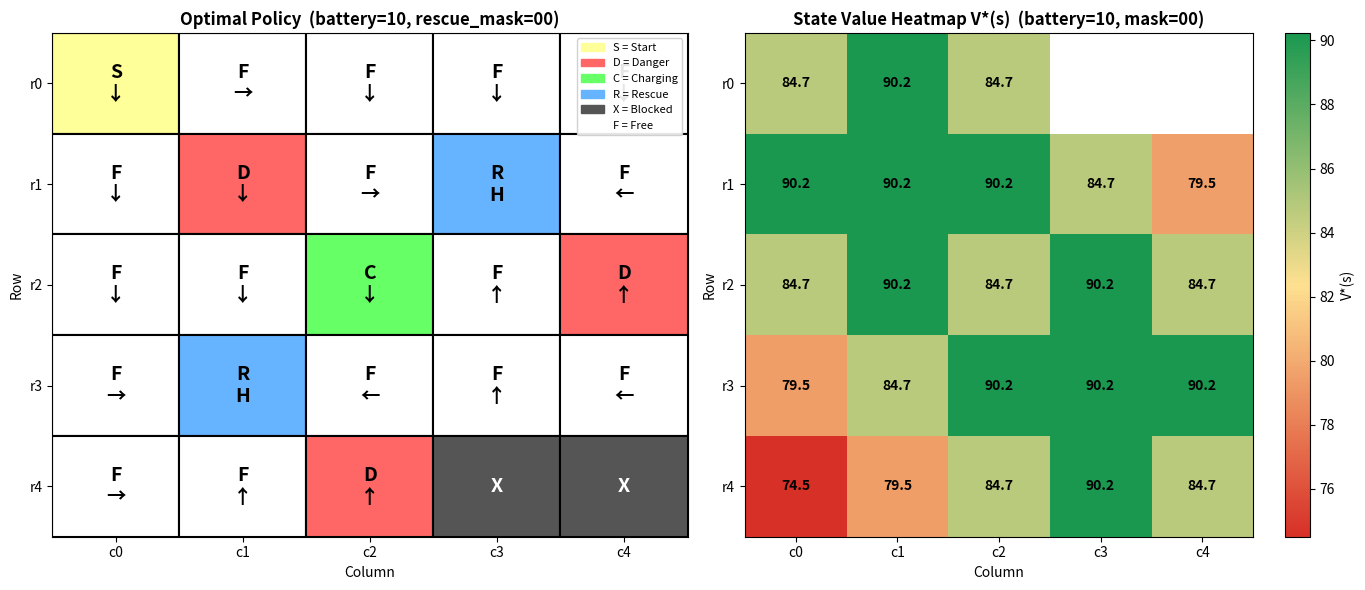

The script that saved this image: (Note: this script raises an exception after producing the figure.)
"""
=============================================================================
BIRLA INSTITUTE OF TECHNOLOGY AND SCIENCE, PILANI
WORK INTEGRATED LEARNING PROGRAMMES DIVISION
Deep Reinforcement Learning - Lab Assignment 1
Part #2: Autonomous Drone Rescue Using Dynamic Programming

Group Number: 32
Authors     : Team 32
=============================================================================

Assignment Parameters for Group 32  (G = 32, ends in digit '2'):
  • Grid        : 5×5  (last digit 0–4)
  • Battery max : 10   (last digit even)
  • Wind prob   : 20%  (last digit 0–4)
  • Rescue tgts : 2
  • Charging stn: 1
  • Danger zones: 3
  • Blocked cells: 2

Grid Layout (0-indexed row, col):
  S  F  F  F  F
  F  D  F  R  F
  F  F  C  F  D
  F  R  F  F  F
  F  F  D  X  X

  S = Start (0,0)  |  F = Free  |  D = Danger  |  R = Rescue
  C = Charging     |  W = Wind  |  X = Blocked
"""

# ---------------------------------------------------------------------------
# Standard imports
# ---------------------------------------------------------------------------
import numpy as np
import matplotlib.pyplot as plt
import matplotlib.patches as mpatches
from matplotlib.colors import LinearSegmentedColormap
import time
import itertools
import datetime

# ===========================================================================
# SECTION 1 — ENVIRONMENT DEFINITION
# ===========================================================================

# ---------------------------------------------------------------------------
# 1.1  Grid & environment constants (Group 32)
# ---------------------------------------------------------------------------
GRID_ROWS    = 5
GRID_COLS    = 5
MAX_BATTERY  = 10          # even last digit → 10
WIND_PROB    = 0.20        # last digit 0–4 → 20%
MAX_STEPS    = 50          # 5×5 grid limit

# Reward structure (as given)
REWARD_RESCUE   =  20
REWARD_DANGER   = -10
REWARD_BATTERY  = -20
REWARD_CHARGE   =   5
REWARD_MOVE     =  -1

# ---------------------------------------------------------------------------
# 1.2  Fixed grid configuration
# ---------------------------------------------------------------------------
# Cell type map: (row, col) → symbol
CELL_MAP = {
    (0, 0): 'S',   # Start
    (1, 1): 'D',   # Danger zone 1
    (1, 3): 'R',   # Rescue target 1
    (2, 2): 'C',   # Charging station
    (2, 4): 'D',   # Danger zone 2
    (3, 1): 'R',   # Rescue target 2
    (4, 2): 'D',   # Danger zone 3
    (4, 3): 'X',   # Blocked cell 1
    (4, 4): 'X',   # Blocked cell 2
}

# Canonical sets derived from CELL_MAP
BLOCKED_CELLS  = {(r, c) for (r, c), t in CELL_MAP.items() if t == 'X'}
DANGER_CELLS   = {(r, c) for (r, c), t in CELL_MAP.items() if t == 'D'}
CHARGING_CELLS = {(r, c) for (r, c), t in CELL_MAP.items() if t == 'C'}
RESCUE_CELLS   = [(r, c) for (r, c), t in CELL_MAP.items() if t == 'R']  # ordered list
START_POS      = (0, 0)
N_RESCUE       = len(RESCUE_CELLS)   # 2


def cell_type(pos: tuple) -> str:
    """Return the base cell type symbol for a given (row, col) position."""
    return CELL_MAP.get(pos, 'F')


# ---------------------------------------------------------------------------
# 1.3  Action definitions
# ---------------------------------------------------------------------------
# Action index → (Δrow, Δcol) for movement; Hover = stay
ACTIONS = {
    0: (-1,  0),   # Up
    1: ( 1,  0),   # Down
    2: ( 0, -1),   # Left
    3: ( 0,  1),   # Right
    4: ( 0,  0),   # Hover
}
ACTION_NAMES = {0: "Up", 1: "Down", 2: "Left", 3: "Right", 4: "Hover"}
ACTION_ARROWS = {0: "↑", 1: "↓", 2: "←", 3: "→", 4: "H"}
N_ACTIONS    = len(ACTIONS)


def is_valid_cell(row: int, col: int) -> bool:
    """Check whether (row, col) is inside the grid and not a blocked cell."""
    if row < 0 or row >= GRID_ROWS or col < 0 or col >= GRID_COLS:
        return False
    if (row, col) in BLOCKED_CELLS:
        return False
    return True


def get_valid_actions(pos: tuple, battery: int) -> list:
    """
    Return list of valid action indices from a given (pos, battery) state.
    All 5 actions are always considered; movement into blocked/out-of-bounds
    cells is handled by staying in place (still costs 1 battery).
    If battery == 0 the episode has terminated — no actions available.
    """
    if battery == 0:
        return []
    return list(range(N_ACTIONS))


# ===========================================================================
# SECTION 2 — STATE SPACE & TRANSITION MODEL
# ===========================================================================

# ---------------------------------------------------------------------------
# 2.1  State representation
# ---------------------------------------------------------------------------
# State = (row, col, battery, rescue_mask)
# rescue_mask: integer bitmask over N_RESCUE targets
#   bit i = 0 → target i still needs rescue
#   bit i = 1 → target i already rescued
# Total states = GRID_ROWS * GRID_COLS * (MAX_BATTERY+1) * 2^N_RESCUE
TOTAL_STATES_ESTIMATE = (
    GRID_ROWS * GRID_COLS * (MAX_BATTERY + 1) * (2 ** N_RESCUE)
)
print("=" * 65)
print("PART #2 — DRONE RESCUE: DYNAMIC PROGRAMMING SOLUTION")
print("=" * 65)
print(f"\nGroup 32 Environment Parameters:")
print(f"  Grid           : {GRID_ROWS}×{GRID_COLS}")
print(f"  Max Battery    : {MAX_BATTERY}")
print(f"  Wind Probability: {WIND_PROB*100:.0f}%")
print(f"  Rescue Targets : {N_RESCUE}  at {RESCUE_CELLS}")
print(f"  Charging Stn   : {list(CHARGING_CELLS)}")
print(f"  Danger Zones   : {sorted(DANGER_CELLS)}")
print(f"  Blocked Cells  : {sorted(BLOCKED_CELLS)}")
print(f"\nState space upper bound: "
      f"{GRID_ROWS}×{GRID_COLS}×{MAX_BATTERY+1}×2^{N_RESCUE} = {TOTAL_STATES_ESTIMATE} states")


# ---------------------------------------------------------------------------
# 2.2  State enumeration
# ---------------------------------------------------------------------------
def enumerate_states() -> list:
    """
    Enumerate ALL reachable states.

    Returns
    -------
    list of (row, col, battery, rescue_mask) tuples
    Non-reachable states (blocked cells, battery=0 initial) are excluded.
    """
    states = []
    for r in range(GRID_ROWS):
        for c in range(GRID_COLS):
            if (r, c) in BLOCKED_CELLS:
                continue                    # blocked: never reachable
            for bat in range(0, MAX_BATTERY + 1):
                for mask in range(2 ** N_RESCUE):
                    states.append((r, c, bat, mask))
    return states


ALL_STATES = enumerate_states()
STATE_INDEX = {s: i for i, s in enumerate(ALL_STATES)}
print(f"Enumerated reachable states: {len(ALL_STATES)}")


# ---------------------------------------------------------------------------
# 2.3  Transition function
# ---------------------------------------------------------------------------
def get_transitions(state: tuple, action: int) -> list:
    """
    Compute the list of (probability, next_state, reward) tuples for a
    given (state, action) pair.

    Handles:
      - Battery depletion (terminal if battery drops to 0)
      - Charging station refill
      - Rescue target collection (mask update)
      - Danger zone penalty
      - Wind stochasticity (only movement actions, not hover)
      - Blocked-cell bouncing (agent stays in place)

    Parameters
    ----------
    state  : (row, col, battery, rescue_mask)
    action : int  in {0,1,2,3,4}

    Returns
    -------
    list of (prob: float, next_state: tuple, reward: float)
    """
    row, col, battery, mask = state

    # Terminal state: battery exhausted
    if battery == 0:
        return []

    # ----- Determine intended movement directions -----
    if action == 4:
        # Hover action: no stochastic wind effect
        intended_directions = [(1.0, (0, 0))]
    else:
        dr, dc = ACTIONS[action]
        # Wind zone: current cell is W → 20% chance of random direction
        # (No W cells in our fixed map, but logic is present for completeness)
        if cell_type((row, col)) == 'W':
            # 20% probability: random direction (uniform over 4 moves)
            rand_prob = WIND_PROB
            intended_directions = [(1.0 - rand_prob, (dr, dc))]
            for wind_a in range(4):  # Up/Down/Left/Right only
                wdr, wdc = ACTIONS[wind_a]
                intended_directions.append((rand_prob / 4, (wdr, wdc)))
        else:
            intended_directions = [(1.0, (dr, dc))]

    # ----- Aggregate outcomes over all possible directions -----
    outcome_map = {}   # next_state → (total_prob, reward)

    for prob_dir, (dr, dc) in intended_directions:
        # Compute tentative next position
        nr, nc = row + dr, col + dc

        # Bounce back if out-of-bounds or blocked
        if not is_valid_cell(nr, nc):
            nr, nc = row, col

        # Battery: each action costs 1 unit; hover on charger gains +2 net (+1 net)
        new_battery = battery - 1

        # --- Charging station entry ---
        charge_reward = 0
        if (nr, nc) in CHARGING_CELLS:
            new_battery = MAX_BATTERY  # full recharge on entry
            charge_reward = REWARD_CHARGE

        # Hover special case: if on charging station, battery actually goes up
        if action == 4 and (row, col) in CHARGING_CELLS:
            new_battery = min(MAX_BATTERY, battery + 2)  # net +2 (no cost)

        new_battery = max(0, min(new_battery, MAX_BATTERY))

        # --- Rescue target ---
        new_mask   = mask
        rescue_reward = 0
        for i, (rr, rc) in enumerate(RESCUE_CELLS):
            if (nr, nc) == (rr, rc) and not (mask >> i & 1):
                new_mask       = mask | (1 << i)   # mark as rescued
                rescue_reward += REWARD_RESCUE

        # --- Danger zone ---
        danger_reward = REWARD_DANGER if (nr, nc) in DANGER_CELLS else 0

        # --- Battery exhaustion ---
        bat_reward = 0
        if new_battery == 0:
            bat_reward = REWARD_BATTERY

        # Total reward for this transition
        total_reward = (REWARD_MOVE + charge_reward + rescue_reward
                        + danger_reward + bat_reward)

        next_state = (nr, nc, new_battery, new_mask)

        if next_state in outcome_map:
            ep, er = outcome_map[next_state]
            outcome_map[next_state] = (ep + prob_dir, er)
        else:
            outcome_map[next_state] = (prob_dir, total_reward)

    return [(p, ns, r) for ns, (p, r) in outcome_map.items()]


def is_terminal(state: tuple) -> bool:
    """
    Check if a state is terminal:
      - battery == 0, OR
      - all rescue targets collected (mask == 2^N_RESCUE - 1)
    """
    _, _, battery, mask = state
    return battery == 0 or mask == (2 ** N_RESCUE - 1)


# ===========================================================================
# SECTION 3 — VALUE ITERATION
# ===========================================================================

def value_iteration(gamma: float = 0.95,
                    theta: float = 1e-3,
                    max_iter: int = 10_000) -> tuple:
    """
    Value Iteration algorithm to compute the optimal value function V* and
    optimal policy π*.

    Update rule:
        V(s) ← max_a Σ_{s'} P(s'|s,a) [R(s,a,s') + γ·V(s')]

    Parameters
    ----------
    gamma    : float – discount factor
    theta    : float – convergence threshold (stop when max |ΔV| < theta)
    max_iter : int   – hard iteration cap

    Returns
    -------
    (V, policy, iters, final_delta, elapsed_time)
      V       : dict  state → float   optimal value function
      policy  : dict  state → int     optimal action index
      iters   : int   number of sweeps until convergence
      delta   : float final max change across all states
      elapsed : float wall-clock seconds
    """
    # Initialise V to zero for all states
    V = {s: 0.0 for s in ALL_STATES}

    start_time = time.time()
    delta_history = []

    for iteration in range(1, max_iter + 1):
        delta = 0.0

        for state in ALL_STATES:
            if is_terminal(state):
                V[state] = 0.0   # terminal states have value 0
                continue

            v_old = V[state]
            best_v = -float('inf')

            for action in range(N_ACTIONS):
                transitions = get_transitions(state, action)
                if not transitions:
                    continue
                q_val = sum(
                    prob * (reward + gamma * V.get(ns, 0.0))
                    for prob, ns, reward in transitions
                )
                if q_val > best_v:
                    best_v = q_val

            if best_v == -float('inf'):
                best_v = 0.0

            V[state] = best_v
            delta = max(delta, abs(v_old - best_v))

        delta_history.append(delta)

        # Print progress every 50 iterations
        if iteration % 50 == 0 or iteration == 1:
            print(f"  Iteration {iteration:4d}  |  max ΔV = {delta:.6f}")

        if delta < theta:
            print(f"\n  ✓ Converged at iteration {iteration}  |  "
                  f"final ΔV = {delta:.8f}")
            break

    elapsed = time.time() - start_time

    # Extract greedy policy from converged V
    policy = {}
    for state in ALL_STATES:
        if is_terminal(state):
            policy[state] = 4   # hover (no-op) in terminal states
            continue

        best_action, best_v = 4, -float('inf')
        for action in range(N_ACTIONS):
            transitions = get_transitions(state, action)
            if not transitions:
                continue
            q_val = sum(
                prob * (reward + gamma * V.get(ns, 0.0))
                for prob, ns, reward in transitions
            )
            if q_val > best_v:
                best_v = q_val
                best_action = action

        policy[state] = best_action

    return V, policy, iteration, delta, elapsed, delta_history


print("\n" + "=" * 65)
print("RUNNING VALUE ITERATION (γ=0.95, θ=1e-3)")
print("=" * 65)
V_star, pi_star, n_iters, final_delta, elapsed, delta_hist = value_iteration()
print(f"\n  Runtime           : {elapsed:.4f} seconds")
print(f"  Convergence iters : {n_iters}")
print(f"  Final Δ (error)   : {final_delta:.8f}")


# ===========================================================================
# SECTION 4 — POLICY VISUALISATION
# ===========================================================================

def render_grid(state: tuple = None) -> str:
    """
    Render the grid as a text grid.
    If a state (row, col, battery, mask) is given, shows drone position.
    """
    grid_chars = []
    for r in range(GRID_ROWS):
        row_chars = []
        for c in range(GRID_COLS):
            sym = cell_type((r, c))
            if sym == 'S':
                sym = 'F'   # start is free otherwise
            if (r, c) in BLOCKED_CELLS:
                sym = 'X'
            row_chars.append(sym)
        grid_chars.append(row_chars)

    if state is not None:
        r, c, bat, mask = state
        grid_chars[r][c] = '🤖'

    lines = []
    for r, row in enumerate(grid_chars):
        lines.append("  " + " ".join(f"{s:2}" for s in row))
    return "\n".join(lines)


def visualise_policy(V: dict, policy: dict,
                     battery: int = None,
                     mask: int = None,
                     save_path: str = "dp_policy.png"):
    """
    Visualise the optimal policy and value function as a grid heatmap.

    For a fixed (battery, rescue_mask) slice the heatmap shows:
      - Cell colour: V*(s) value
      - Arrow / symbol: optimal action
      - Cell labels: special zone types

    Parameters
    ----------
    V         : dict state → float   value function
    policy    : dict state → int     optimal policy
    battery   : int  – battery level for the slice (default: MAX_BATTERY)
    mask      : int  – rescue mask for the slice (default: 0 = none rescued)
    save_path : str  – file path for saving the figure
    """
    if battery is None:
        battery = MAX_BATTERY
    if mask is None:
        mask = 0   # no rescues done yet

    val_grid = np.full((GRID_ROWS, GRID_COLS), np.nan)
    pol_grid = [['' for _ in range(GRID_COLS)] for _ in range(GRID_ROWS)]
    bg_color = [['white' for _ in range(GRID_COLS)] for _ in range(GRID_ROWS)]

    for r in range(GRID_ROWS):
        for c in range(GRID_COLS):
            if (r, c) in BLOCKED_CELLS:
                bg_color[r][c] = '#555555'
                pol_grid[r][c] = 'X'
                continue

            state = (r, c, battery, mask)
            val_grid[r][c] = V.get(state, 0.0)
            act = policy.get(state, 4)
            pol_grid[r][c] = ACTION_ARROWS[act]

            ct = cell_type((r, c))
            if ct == 'D':
                bg_color[r][c] = '#ff6666'
            elif ct == 'C':
                bg_color[r][c] = '#66ff66'
            elif ct == 'R':
                bg_color[r][c] = '#66b3ff'
            elif (r, c) == START_POS:
                bg_color[r][c] = '#ffff99'

    fig, axes = plt.subplots(1, 2, figsize=(14, 6))

    # --- Left: Policy arrows ---
    ax = axes[0]
    ax.set_title(f"Optimal Policy  (battery={battery}, rescue_mask={mask:0{N_RESCUE}b})",
                 fontsize=12, fontweight='bold')

    for r in range(GRID_ROWS):
        for c in range(GRID_COLS):
            color = bg_color[r][c]
            rect = plt.Rectangle([c - 0.5, GRID_ROWS - r - 1.5], 1, 1,
                                  facecolor=color, edgecolor='black', linewidth=1.5)
            ax.add_patch(rect)

            arrow = pol_grid[r][c]
            ct = cell_type((r, c))
            label = f"{ct}\n{arrow}" if (r, c) not in BLOCKED_CELLS else "X"
            ax.text(c, GRID_ROWS - r - 1, label,
                    ha='center', va='center', fontsize=14,
                    color='black' if color != '#555555' else 'white',
                    fontweight='bold')

    ax.set_xlim(-0.5, GRID_COLS - 0.5)
    ax.set_ylim(-0.5, GRID_ROWS - 0.5)
    ax.set_xticks(range(GRID_COLS)); ax.set_xticklabels([f'c{i}' for i in range(GRID_COLS)])
    ax.set_yticks(range(GRID_ROWS)); ax.set_yticklabels([f'r{GRID_ROWS-1-i}' for i in range(GRID_ROWS)])
    ax.set_xlabel("Column"); ax.set_ylabel("Row")

    # Legend
    patches = [
        mpatches.Patch(color='#ffff99', label='S = Start'),
        mpatches.Patch(color='#ff6666', label='D = Danger'),
        mpatches.Patch(color='#66ff66', label='C = Charging'),
        mpatches.Patch(color='#66b3ff', label='R = Rescue'),
        mpatches.Patch(color='#555555', label='X = Blocked'),
        mpatches.Patch(color='white',   label='F = Free'),
    ]
    ax.legend(handles=patches, loc='upper right', fontsize=8, framealpha=0.9)

    # --- Right: Value heatmap ---
    ax2 = axes[1]
    ax2.set_title(f"State Value Heatmap V*(s)  (battery={battery}, mask={mask:0{N_RESCUE}b})",
                  fontsize=12, fontweight='bold')

    # Flip vertically so (row=0) is at top
    plot_vals = np.flipud(val_grid)
    cmap = LinearSegmentedColormap.from_list('rv', ['#d73027', '#fee090', '#1a9850'])
    im = ax2.imshow(plot_vals, cmap=cmap, aspect='auto')
    plt.colorbar(im, ax=ax2, label='V*(s)')

    for r in range(GRID_ROWS):
        for c in range(GRID_COLS):
            v = val_grid[r][c]
            txt = f"{v:.1f}" if not np.isnan(v) else "X"
            ax2.text(c, GRID_ROWS - 1 - r, txt,
                     ha='center', va='center', fontsize=10,
                     color='white' if (r, c) in BLOCKED_CELLS else 'black',
                     fontweight='bold')

    ax2.set_xticks(range(GRID_COLS)); ax2.set_xticklabels([f'c{i}' for i in range(GRID_COLS)])
    ax2.set_yticks(range(GRID_ROWS)); ax2.set_yticklabels([f'r{i}' for i in range(GRID_ROWS)])
    ax2.set_xlabel("Column"); ax2.set_ylabel("Row")

    plt.tight_layout()
    plt.savefig(save_path, dpi=150, bbox_inches='tight')
    plt.show()
    print(f"\n[Plot saved] → {save_path}")


# Visualise for full battery / no rescues done yet
visualise_policy(V_star, pi_star,
                 battery=MAX_BATTERY,
                 mask=0,
                 save_path="/home/claude/dp_policy.png")

# Also visualise after 1 rescue completed (mask=01 in binary)
visualise_policy(V_star, pi_star,
                 battery=MAX_BATTERY,
                 mask=1,
                 save_path="/home/claude/dp_policy_after_rescue1.png")


# ===========================================================================
# SECTION 5 — STATE-VALUE ANALYSIS (HEATMAP SLICE)
# ===========================================================================

def plot_value_heatmap_over_battery(V: dict,
                                    mask: int = 0,
                                    save_path: str = "dp_value_battery_analysis.png"):
    """
    Plot a grid of value heatmaps, one per battery level, fixing rescue_mask.
    This shows how V*(position) varies as battery depletes.

    Parameters
    ----------
    V         : dict state → float
    mask      : int  – rescue mask to hold fixed
    save_path : str  – output file path
    """
    battery_levels = [MAX_BATTERY, MAX_BATTERY // 2, 2, 1]
    fig, axes = plt.subplots(1, len(battery_levels),
                              figsize=(5 * len(battery_levels), 5))
    fig.suptitle(
        f"State-Value Analysis: V*(pos) across Battery Levels  "
        f"(rescue_mask={mask:0{N_RESCUE}b})",
        fontsize=13, fontweight='bold'
    )
    cmap = LinearSegmentedColormap.from_list('rv', ['#d73027', '#fee090', '#1a9850'])

    for ax, bat in zip(axes, battery_levels):
        val_grid = np.zeros((GRID_ROWS, GRID_COLS))
        for r in range(GRID_ROWS):
            for c in range(GRID_COLS):
                state = (r, c, bat, mask)
                val_grid[r][c] = V.get(state, 0.0)

        plot_vals = np.flipud(val_grid)
        im = ax.imshow(plot_vals, cmap=cmap, aspect='auto',
                       vmin=np.nanmin(val_grid), vmax=np.nanmax(val_grid))
        plt.colorbar(im, ax=ax)

        for r in range(GRID_ROWS):
            for c in range(GRID_COLS):
                v = val_grid[r][c]
                ct = cell_type((r, c))
                label = f"{ct}\n{v:.1f}" if (r, c) not in BLOCKED_CELLS else "X"
                ax.text(c, GRID_ROWS - 1 - r, label,
                        ha='center', va='center', fontsize=8,
                        color='black', fontweight='bold')

        ax.set_title(f"Battery = {bat}", fontsize=11)
        ax.set_xticks(range(GRID_COLS))
        ax.set_yticks(range(GRID_ROWS))

    plt.tight_layout()
    plt.savefig(save_path, dpi=150, bbox_inches='tight')
    plt.show()
    print(f"\n[Plot saved] → {save_path}")


plot_value_heatmap_over_battery(V_star, mask=0,
                                save_path="/home/claude/dp_value_analysis.png")


# ===========================================================================
# SECTION 6 — CONVERGENCE PLOT
# ===========================================================================

def plot_convergence(delta_history: list, save_path: str = "dp_convergence.png"):
    """
    Plot the convergence curve: max |ΔV| vs. iteration number.

    Parameters
    ----------
    delta_history : list[float] – max delta per iteration
    save_path     : str
    """
    plt.figure(figsize=(9, 5))
    plt.plot(range(1, len(delta_history) + 1), delta_history,
             color='navy', linewidth=2)
    plt.axhline(y=1e-3, color='crimson', linestyle='--', linewidth=1.5,
                label='θ = 1e-3 (convergence threshold)')
    plt.xlabel("Iteration", fontsize=12)
    plt.ylabel("Max |ΔV| (Bellman error)", fontsize=12)
    plt.title("Value Iteration Convergence — Group 32\n"
              f"Drone Rescue 5×5 Grid  |  "
              f"Converged at iteration {n_iters}",
              fontsize=13, fontweight='bold')
    plt.yscale('log')
    plt.legend(fontsize=11)
    plt.grid(True, alpha=0.3)
    plt.tight_layout()
    plt.savefig(save_path, dpi=150)
    plt.show()
    print(f"\n[Plot saved] → {save_path}")


plot_convergence(delta_hist, save_path="/home/claude/dp_convergence.png")


# ===========================================================================
# SECTION 7 — SIMULATE OPTIMAL TRAJECTORY
# ===========================================================================

def simulate_trajectory(policy: dict,
                         start: tuple = START_POS,
                         start_battery: int = MAX_BATTERY,
                         verbose: bool = True) -> dict:
    """
    Simulate the drone following the optimal policy for one episode.

    Parameters
    ----------
    policy        : dict state → action
    start         : (row, col) starting position
    start_battery : int initial battery
    verbose       : bool whether to print each step

    Returns
    -------
    dict with total_reward, steps, path
    """
    row, col = start
    battery  = start_battery
    mask     = 0   # no rescues yet
    state    = (row, col, battery, mask)

    total_reward = 0.0
    path         = [state]
    steps        = 0

    if verbose:
        print("\n" + "=" * 55)
        print("SIMULATING OPTIMAL POLICY TRAJECTORY")
        print("=" * 55)
        print(f"Start: pos={start}, battery={battery}, mask={mask:0{N_RESCUE}b}")

    while not is_terminal(state) and steps < MAX_STEPS:
        action = policy.get(state, 4)
        transitions = get_transitions(state, action)

        if not transitions:
            break

        # Sample next state according to transition probabilities
        probs = [p for p, ns, r in transitions]
        idx   = np.random.choice(len(transitions), p=probs)
        _, next_state, reward = transitions[idx]

        total_reward += reward
        state = next_state
        path.append(state)
        steps += 1

        if verbose:
            r2, c2, bat2, msk2 = state
            print(f"  Step {steps:3d}: action={ACTION_NAMES[action]:<5} → "
                  f"pos=({r2},{c2}), battery={bat2:2d}, "
                  f"mask={msk2:0{N_RESCUE}b}, reward={reward:+.1f}, "
                  f"cumR={total_reward:+.1f}")

    if verbose:
        reason = ("All rescued!" if mask == (2**N_RESCUE-1)
                  else "Battery depleted" if state[2] == 0
                  else "Max steps reached")
        print(f"\n  Episode ended: {reason}")
        print(f"  Total reward: {total_reward:.2f}  |  Steps: {steps}")

    return {"total_reward": total_reward, "steps": steps, "path": path}


G_DP = 32
np.random.seed(G_DP)
traj = simulate_trajectory(pi_star)


# ===========================================================================
# SECTION 8 — SCALABILITY / CURSE OF DIMENSIONALITY DISCUSSION
# ===========================================================================

print("\n" + "=" * 65)
print("SCALABILITY DISCUSSION — CURSE OF DIMENSIONALITY")
print("=" * 65)

state_size_current = GRID_ROWS * GRID_COLS * (MAX_BATTERY + 1) * (2 ** N_RESCUE)
state_size_10x10   = 10 * 10 * (MAX_BATTERY + 1) * (2 ** N_RESCUE)
state_size_more_rt = GRID_ROWS * GRID_COLS * (MAX_BATTERY + 1) * (2 ** 5)
state_size_dynamic = GRID_ROWS * GRID_COLS * (MAX_BATTERY + 1) * (2 ** N_RESCUE) * 4

print(f"""
Current state space  ({GRID_ROWS}×{GRID_COLS}, bat={MAX_BATTERY}, {N_RESCUE} targets) :
  ≈ {state_size_current:,} states

If grid becomes 10×10 (same battery and targets):
  ≈ {state_size_10x10:,} states   (+{state_size_10x10/state_size_current:.1f}×)

If rescue targets increase from {N_RESCUE} to 5 (same grid/battery):
  ≈ {state_size_more_rt:,} states   (+{state_size_more_rt/state_size_current:.1f}×)

If weather conditions (4 states) are added to state:
  ≈ {state_size_dynamic:,} states   (+{state_size_dynamic/state_size_current:.1f}×)

─────────────────────────────────────────────────────────────────
WHY THE CURSE OF DIMENSIONALITY HURTS DP:
  1. Value Iteration sweeps through ALL states in every iteration.
     As the state space grows exponentially, each sweep becomes
     computationally and memory-prohibitive.
  2. Storing the value table V(s) requires memory proportional to
     |S|. At 10×10 with 6 targets and dynamic weather the table
     could require hundreds of millions of entries — infeasible.
  3. The transition model P(s'|s,a) for a tabular MDP must be
     pre-computed or queried for every (state, action) pair,
     further multiplying the compute burden.

HOW DEEP RL METHODS HELP:
  • Deep Q-Networks (DQN) and Actor-Critic (PPO, A3C) approximate
    V(s) or Q(s,a) using neural networks that generalise across
    similar states, eliminating the need to store a full lookup
    table.
  • Policy gradient methods learn directly in continuous or huge
    state spaces that would be computationally intractable for DP.
  • Model-free Deep RL can handle unknown or partially-observed
    transition dynamics — ideal for real disaster environments.
  • Experience replay and batched mini-updates make learning
    sample-efficient, whereas DP requires a complete environment
    model.

RELATION TO REAL-WORLD AUTONOMOUS DRONES:
  Real rescue drones face: high-resolution GPS coordinates
  (continuous position), exact battery voltage (continuous),
  variable number of targets, camera feeds, real-time wind
  data, and multi-agent coordination. The resulting state space
  is effectively infinite — making tabular DP completely
  impractical. Deep RL methods such as DQN, SAC, or PPO, often
  combined with domain randomisation and simulation-to-real
  transfer, are the state-of-the-art approach for real-world
  autonomous drone navigation and rescue.
""")
